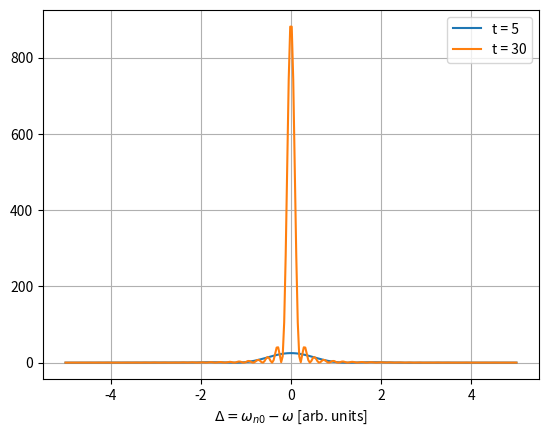

Write Python code to recreate this figure.
#!/usr/bin/env python3
# -*- coding: utf-8 -*-
"""
SincDeltaFcn.py

This script shows how a sinc^2 becomes a delta-function in the long-time limit.

Origin: CHE 525, S21, Light-matter interaction lectures
[redacted]
"""

# %%
# Preliminaries ===============================================================

import numpy as np
import matplotlib.pyplot as plt

# %%
# Define functions ============================================================

def cn(delta,t): 
    return 1*(1-np.exp(1j*delta*t))/(delta)

# %%
# Make Plots ==================================================================

delta = np.linspace(-5,5,300)

times = [5,30]

fig = plt.figure()
ax = plt.axes()
for t in times:
    ax.plot(delta,cn(delta,t)*np.conj(cn(delta,t)), label = 't = ' + str(t))

#ax.set_ylim(-1,600)    
ax.set_xlabel('$\Delta = \omega_{n0} - \omega$ [arb. units]')
ax.legend()
ax.grid()
  


